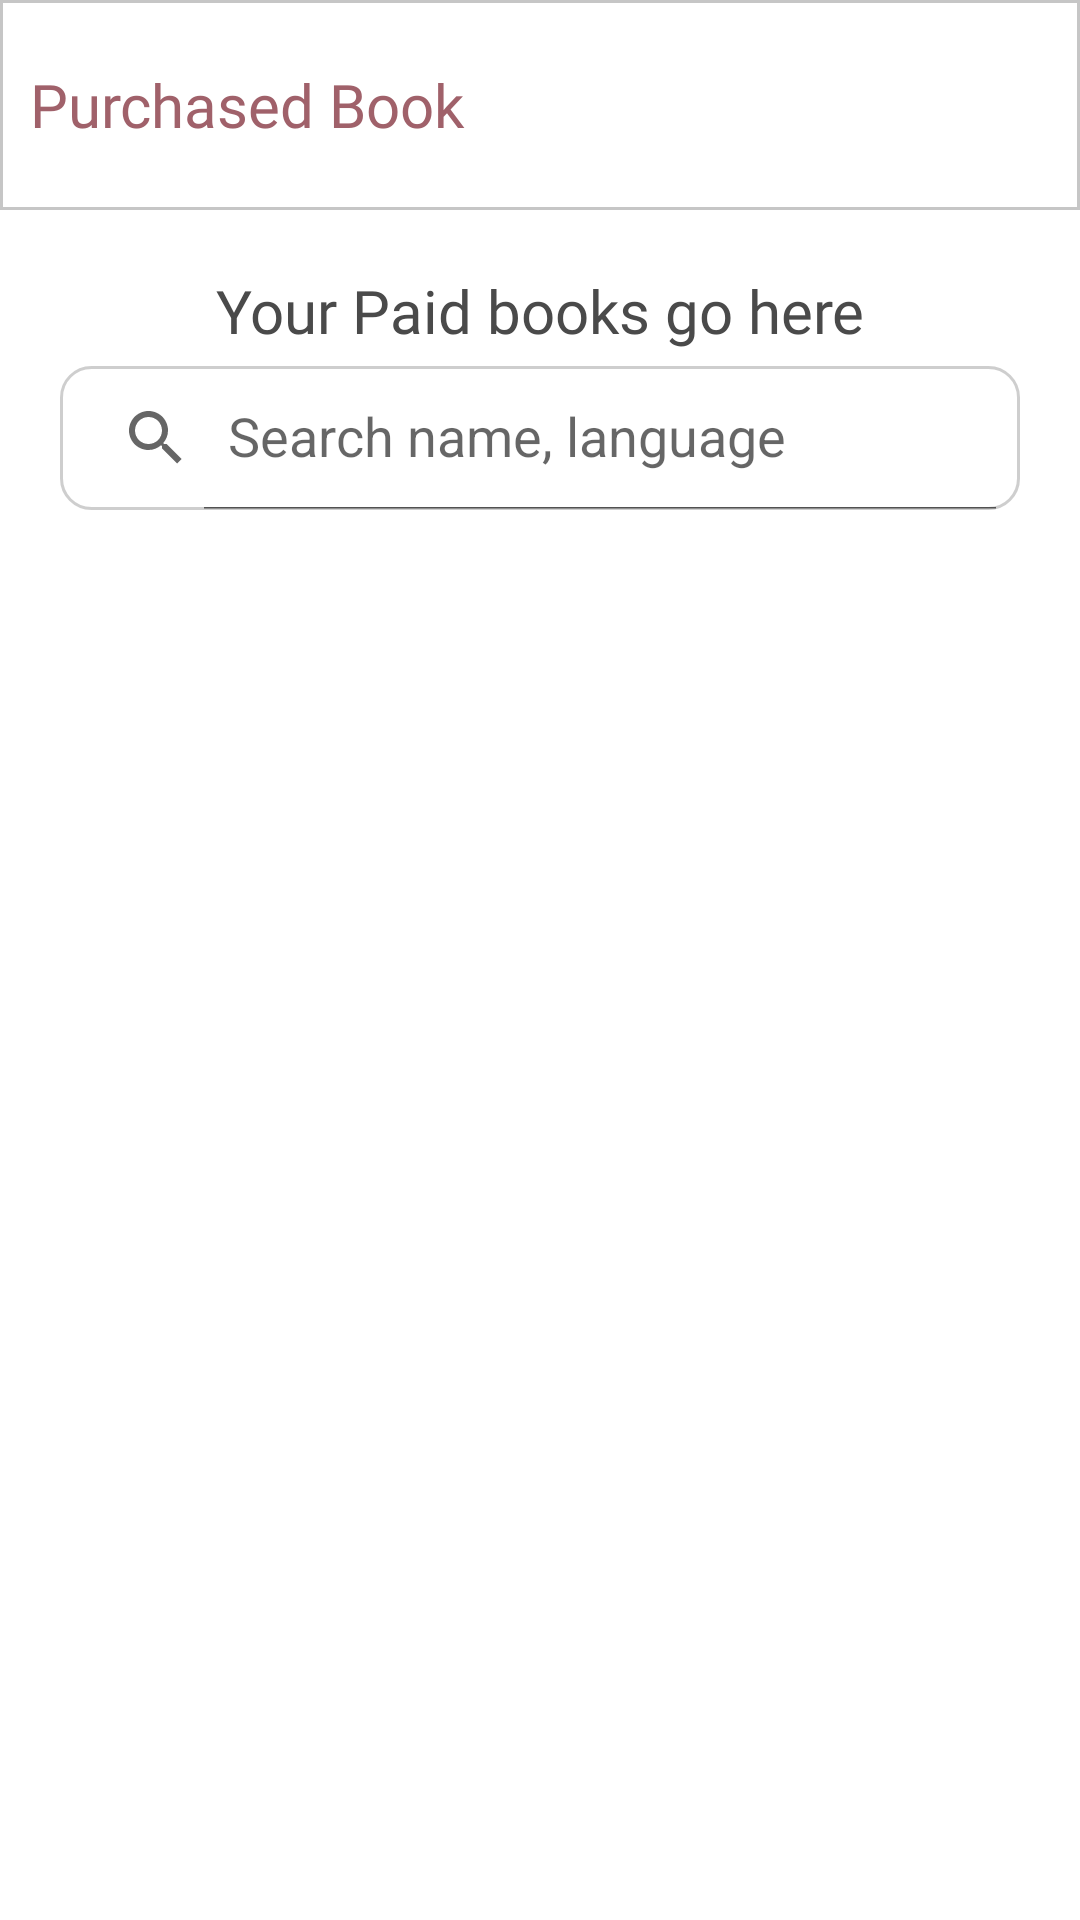

Produce the Android XML layout that renders to this screen, including the resource entries it uses.
<!-- AndroidManifest.xml: application theme Theme.Elibary -->
<!-- res/layout/fragment_dashboard.xml -->
<?xml version="1.0" encoding="utf-8"?>
<androidx.constraintlayout.widget.ConstraintLayout xmlns:android="http://schemas.android.com/apk/res/android"
    xmlns:app="http://schemas.android.com/apk/res-auto"
    xmlns:tools="http://schemas.android.com/tools"
    android:layout_width="match_parent"
    android:layout_height="match_parent"
    tools:context=".ui.dashboard.DashboardFragment">
    <LinearLayout
        android:layout_width="match_parent"
        android:layout_height="70dp"
        android:orientation="horizontal"
        android:id="@+id/proisearch"
        android:gravity="left"
        android:background="@drawable/oval"

        app:layout_constraintBottom_toTopOf="@id/scroll"
        >

        <TextView
            android:layout_width="wrap_content"
            android:layout_height="wrap_content"
            android:layout_gravity="center"
            android:layout_marginStart="10dp"
            android:fontFamily="@font/montserrat_alternates"
            android:gravity="start"
            android:text="Purchased Book"
            android:textColor="@color/main"
            android:textSize="20dp"
            android:textStyle="normal" />



    </LinearLayout>
    <ScrollView
        android:id="@+id/scroll"
        android:layout_width="match_parent"
        android:layout_height="0dp"
        app:layout_constraintTop_toTopOf="@id/proisearch"
        >
    <LinearLayout
        android:layout_width="match_parent"
        android:layout_height="wrap_content"
        android:layout_marginTop="20dp"
        android:orientation="vertical">

        <TextView
            android:layout_width="match_parent"
            android:layout_height="match_parent"
            android:layout_gravity="center"
            android:fontFamily="@font/poppins"
            android:gravity="center"
            android:id="@+id/prompt"
            android:text="Your Paid books go here"
            android:textColor="#4A4A4A"
            android:textSize="20dp"
            />
        <androidx.appcompat.widget.SearchView
            android:layout_width="match_parent"
            android:layout_height="wrap_content"
            android:layout_marginTop="5dp"
            android:layout_marginStart="20dp"
            android:layout_marginEnd="20dp"
            android:textCursorDrawable="@null"
            app:iconifiedByDefault="false"
            android:inputType="text"
            app:queryHint="Search name, language"
            android:id="@+id/searchb"
            android:background="@drawable/searchbtn"
            />
        <androidx.recyclerview.widget.RecyclerView
            android:id="@+id/paidbooks"
            android:layout_width="match_parent"
            android:layout_marginTop="10dp"
            android:layout_height="wrap_content" />
    </LinearLayout>
    </ScrollView>
</androidx.constraintlayout.widget.ConstraintLayout>
<!-- resources referenced by this layout -->
<resources>
  <color name="main">#A0616A</color>
  <!-- drawable oval (drawable) -->
  <?xml version="1.0" encoding="utf-8"?>
  <shape xmlns:android="http://schemas.android.com/apk/res/android">
          <solid
              android:color="#ffffff"
              />
      <stroke
          android:width="1dp"
          android:color="#C6C6C6"
          />
  </shape>
  <!-- drawable searchbtn (drawable) -->
  <?xml version="1.0" encoding="utf-8"?>
  <shape xmlns:android="http://schemas.android.com/apk/res/android">
  <solid
      android:color="@color/white"
      />
      <stroke
          android:color="#D0C3C3C3"
          android:width="1dp"
          />
      <corners
          android:radius="10dp"
          />
  </shape>
  <style name="Theme.Elibary" parent="Theme.MaterialComponents.DayNight.NoActionBar">
          
          <item name="colorPrimary">@color/main</item>
          <item name="colorPrimaryVariant">@color/main</item>
          <item name="colorOnPrimary">@color/white</item>
          
          <item name="colorSecondary">@color/teal_200</item>
          <item name="colorSecondaryVariant">@color/teal_700</item>
          <item name="colorOnSecondary">@color/black</item>
          
          <item name="android:statusBarColor" tools:targetApi="l">?attr/colorPrimaryVariant</item>
          
      </style>
  <color name="white">#FFFFFFFF</color>
  <color name="teal_200">#FF03DAC5</color>
  <color name="teal_700">#FF018786</color>
  <color name="black">#FF000000</color>
</resources>
